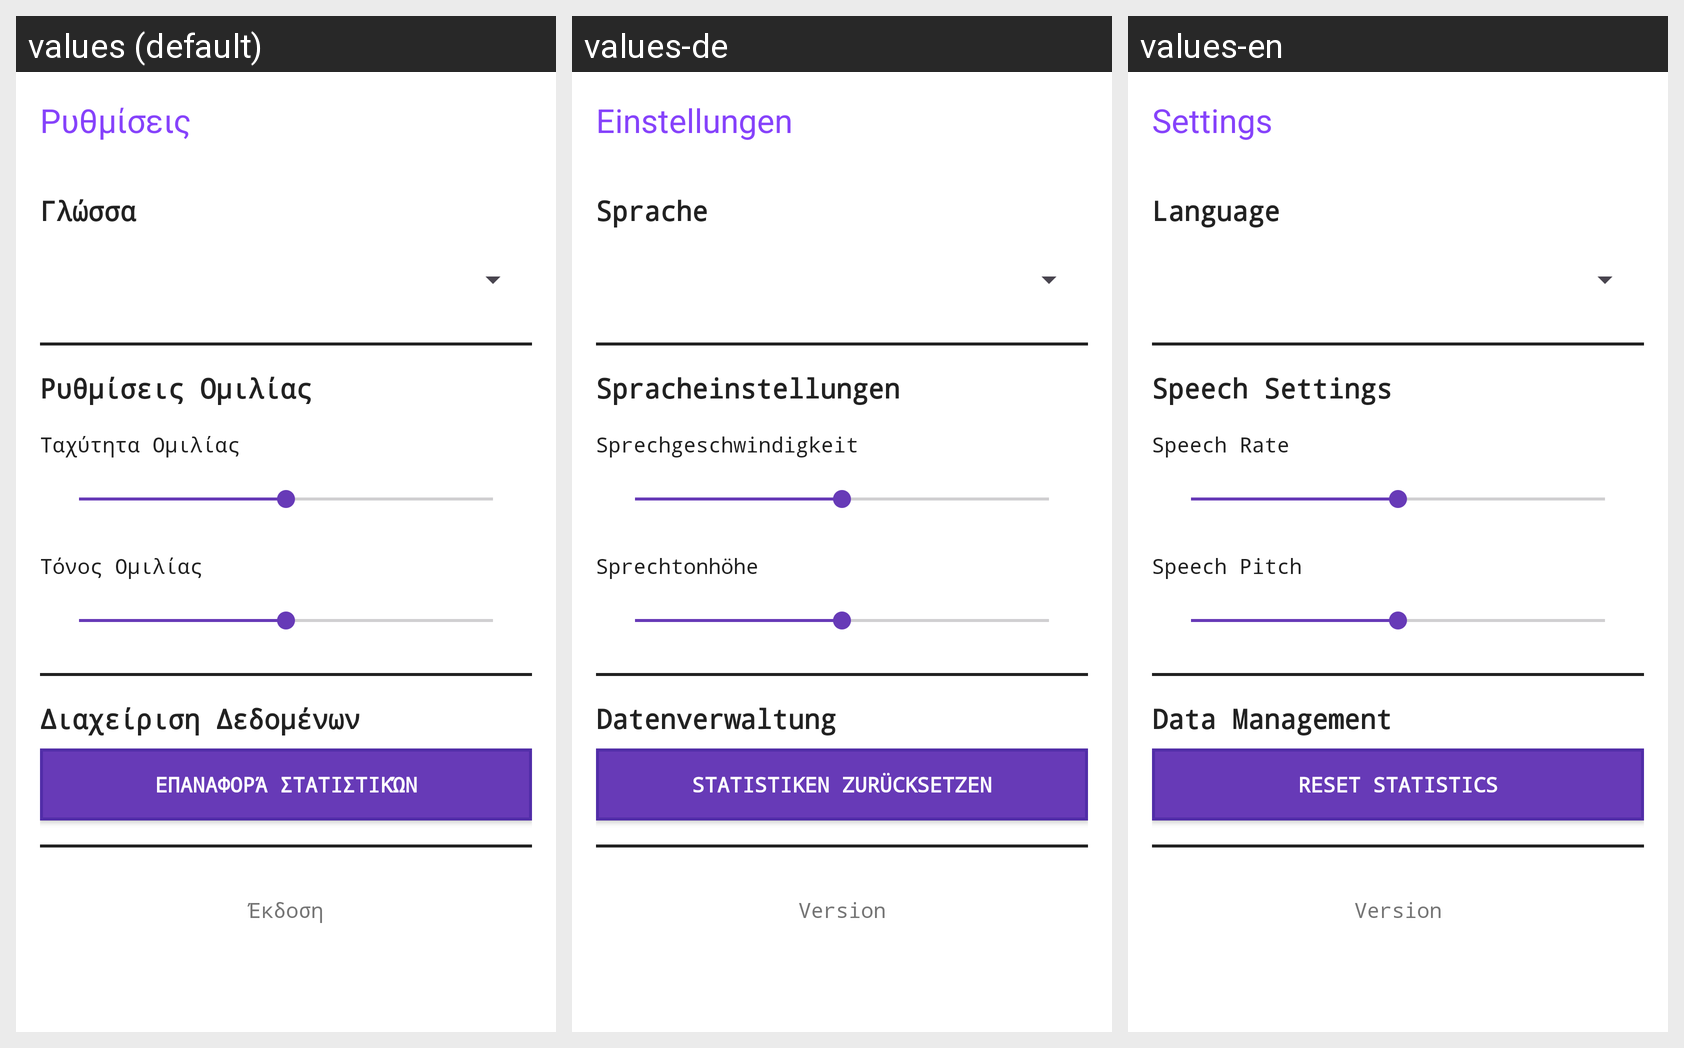

Strings drawn on this Android screen and how each of the app's shown locales translates them:
Android screen res/layout/activity_settings.xml rendered under 3 locales, left to right: values (default), values-de, values-en. Device: Nexus 5 (rendered at 1080×1920; each locale shown at half size, 540×960, under a caption strip naming it); theme Theme.UnipiAudioStories.
Strings drawn on this screen, with the default value and each locale's value (text and hints the layout hard-codes appear in the picture but are not listed):

settings
  values: Ρυθμίσεις
  values-de: Einstellungen
  values-en: Settings

language
  values: Γλώσσα
  values-de: Sprache
  values-en: Language

speech_settings
  values: Ρυθμίσεις Ομιλίας
  values-de: Spracheinstellungen
  values-en: Speech Settings

speech_rate
  values: Ταχύτητα Ομιλίας
  values-de: Sprechgeschwindigkeit
  values-en: Speech Rate

speech_pitch
  values: Τόνος Ομιλίας
  values-de: Sprechtonhöhe
  values-en: Speech Pitch

data_management
  values: Διαχείριση Δεδομένων
  values-de: Datenverwaltung
  values-en: Data Management

reset_statistics
  values: Επαναφορά Στατιστικών
  values-de: Statistiken zurücksetzen
  values-en: Reset Statistics

version
  values: Έκδοση
  values-de: Version
  values-en: Version
